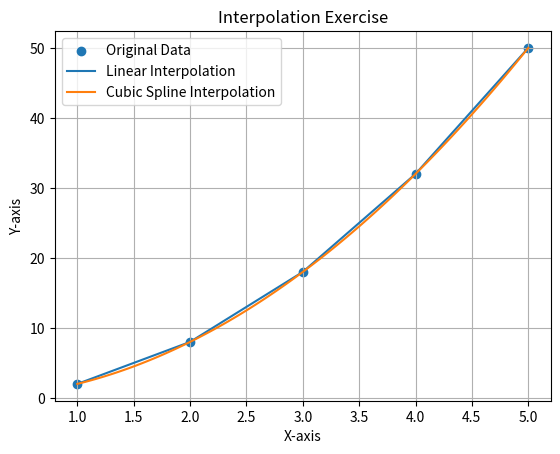

Generate this figure with matplotlib:
# Import libraries
import numpy as np
import matplotlib.pyplot as plt
from scipy.interpolate import interp1d


# ---------------- SAMPLE DATA ----------------

x = [1, 2, 3, 4, 5]
y = [2, 8, 18, 32, 50]


# ---------------- PLOT ORIGINAL DATA ----------------

plt.scatter(x, y, label="Original Data")


# ---------------- LINEAR INTERPOLATION ----------------

# Create interpolation function
linear_interp = interp1d(x, y, kind="linear")

# Generate 100 points between min(x) and max(x)
x_interp_linear = np.linspace(min(x), max(x), 100)

# Get interpolated y-values
y_interp_linear = linear_interp(x_interp_linear)

# Plot linear interpolation
plt.plot(
    x_interp_linear,
    y_interp_linear,
    label="Linear Interpolation"
)


# ---------------- CUBIC SPLINE INTERPOLATION ----------------

# Create cubic interpolation function
cubic_interp = interp1d(x, y, kind="cubic")

# Get cubic interpolated y-values
y_interp_cubic = cubic_interp(x_interp_linear)

# Plot cubic spline interpolation
plt.plot(
    x_interp_linear,
    y_interp_cubic,
    label="Cubic Spline Interpolation"
)


# ---------------- GRAPH SETTINGS ----------------

plt.title("Interpolation Exercise")
plt.xlabel("X-axis")
plt.ylabel("Y-axis")

plt.legend()

plt.grid(True)

# Display plot
plt.show()
